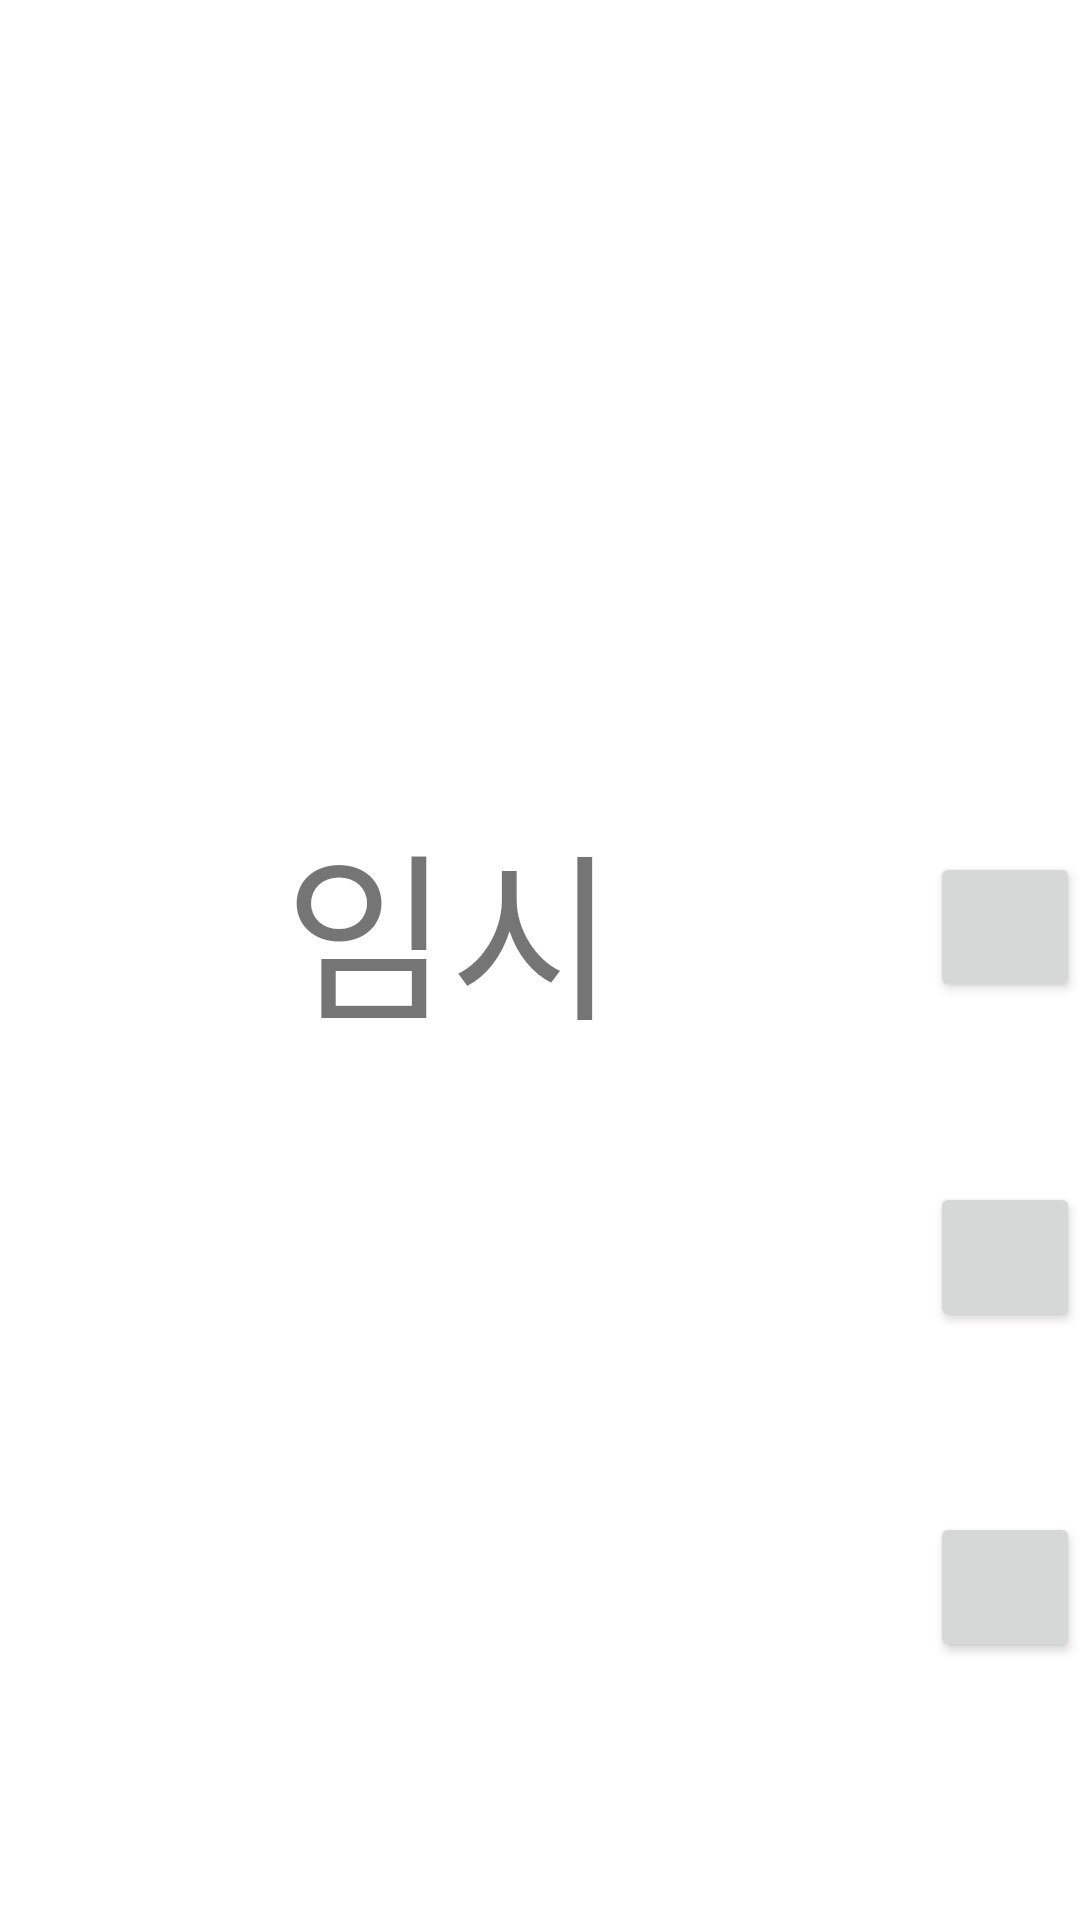

Layout XML and referenced resources for this Android screen:
<!-- AndroidManifest.xml: application theme Theme.CyberBullingDetect -->
<!-- res/layout/activity_score.xml -->
<?xml version="1.0" encoding="utf-8"?>

<LinearLayout
    xmlns:android="http://schemas.android.com/apk/res/android"
    xmlns:app="http://schemas.android.com/apk/res-auto"
    xmlns:tools="http://schemas.android.com/tools"


    android:layout_width="match_parent"
    android:layout_height="match_parent"
    android:orientation="vertical">


    <ImageView
        android:id="@+id/score_image"
        android:layout_width="395dp"
        android:layout_height="229dp"
        android:layout_margin="10dp"
        android:src="@mipmap/ic_launcher" />

    <ImageView
        android:layout_width="match_parent"
        android:layout_height="wrap_content"
        android:src="@drawable/ic_launcher_background"
        android:layout_marginBottom="10dp"/>

    <LinearLayout
        android:layout_width="match_parent"
        android:layout_height="wrap_content"
        android:layout_marginBottom="10dp"
        >
        <TextView
            android:id="@+id/helper_name"
            android:layout_width="300dp"
            android:layout_height="100dp"
            android:text="임시"
            android:gravity="center"
            android:textSize="60dp">
        </TextView>

        <Button
            android:id="@+id/helper_button"
            android:layout_width="50dp"
            android:layout_height="50dp"
            android:layout_gravity="center"
            android:layout_marginLeft="10dp"></Button>
    </LinearLayout>
    <LinearLayout
        android:layout_width="match_parent"
        android:layout_height="wrap_content"
        android:layout_marginBottom="10dp"
        >
        <ImageView
            android:layout_width="300dp"
            android:layout_height="100dp"
            android:text="1388 청소년 사이버상담센터"
            android:gravity="center"
            android:textSize="60dp">
        </ImageView>

        <Button
            android:id="@+id/police_button"
            android:layout_width="50dp"
            android:layout_height="50dp"
            android:layout_gravity="center"
            android:layout_marginLeft="10dp"></Button>
    </LinearLayout>
    <LinearLayout
        android:layout_width="match_parent"
        android:layout_height="wrap_content"
        android:layout_marginBottom="10dp"
        >
        <ImageView
            android:layout_width="300dp"
            android:layout_height="100dp"
            android:text="1388 청소년 사이버상담센터"
            android:gravity="center"
            android:textSize="60dp">
        </ImageView>

        <Button
            android:id="@+id/cyber_button"
            android:layout_width="50dp"
            android:layout_height="50dp"
            android:layout_gravity="center"
            android:layout_marginLeft="10dp"></Button>
    </LinearLayout>

</LinearLayout>
<!-- resources referenced by this layout -->
<resources>
  <style name="Theme.CyberBullingDetect" parent="Theme.MaterialComponents.DayNight.DarkActionBar">
          
          <item name="colorPrimary">@color/purple_500</item>
          <item name="colorPrimaryVariant">@color/purple_700</item>
          <item name="colorOnPrimary">@color/white</item>
          
          <item name="colorSecondary">@color/teal_200</item>
          <item name="colorSecondaryVariant">@color/teal_700</item>
          <item name="colorOnSecondary">@color/black</item>
          
          <item name="android:statusBarColor" tools:targetApi="l">?attr/colorPrimaryVariant</item>
          
      </style>
  <!-- not gathered from this repository: default colours our renderer supplied (Android Studio template values) -->
  <color name="purple_500">#FF6200EE</color>
  <color name="purple_700">#FF3700B3</color>
  <color name="teal_200">#FF03DAC5</color>
  <color name="teal_700">#FF018786</color>
  <color name="black">#FF000000</color>
  <color name="white">#FFFFFFFF</color>
</resources>
